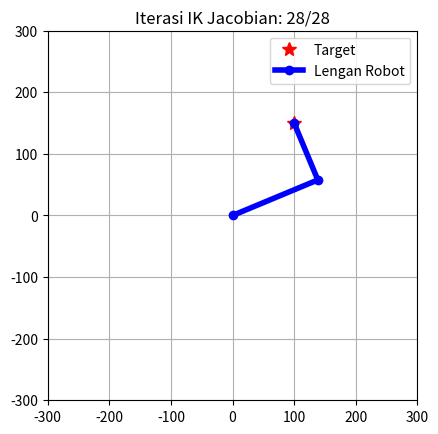

The script that saved this image:
import numpy as np
import matplotlib.pyplot as plt

class Planar2DOF:
    def __init__(self, l1, l2):
        """Inisialisasi panjang link lengan robot."""
        self.l1 = l1
        self.l2 = l2
        self.q = np.array([0.0, 0.0]) # Sudut awal [theta1, theta2] dalam radian

    def forward_kinematics(self, q=None):
        """Menghitung posisi end-effector (x, y) berdasarkan sudut sendi."""
        if q is None:
            q = self.q
        x = self.l1 * np.cos(q[0]) + self.l2 * np.cos(q[0] + q[1])
        y = self.l1 * np.sin(q[0]) + self.l2 * np.sin(q[0] + q[1])
        return np.array([x, y])

    def jacobian(self, q=None):
        """Menghitung matriks Jacobian 2x2 secara analitik."""
        if q is None:
            q = self.q
        
        j11 = -self.l1 * np.sin(q[0]) - self.l2 * np.sin(q[0] + q[1])
        j12 = -self.l2 * np.sin(q[0] + q[1])
        j21 =  self.l1 * np.cos(q[0]) + self.l2 * np.cos(q[0] + q[1])
        j22 =  self.l2 * np.cos(q[0] + q[1])
        
        return np.array([[j11, j12], 
                         [j21, j22]])

    def inverse_kinematics(self, target, alpha=0.05, max_iter=200, tol=1e-3):
        """
        Menyelesaikan Inverse Kinematics menggunakan Pseudo-inverse Jacobian.
        Mengembalikan list riwayat sudut untuk keperluan animasi.
        """
        history = [self.q.copy()]
        
        for _ in range(max_iter):
            current_pos = self.forward_kinematics()
            error = target - current_pos
            
            # Jika error sudah sangat kecil, iterasi berhenti
            if np.linalg.norm(error) < tol:
                break
                
            J = self.jacobian()
            
            # Menggunakan Pseudo-inverse (pinv) untuk menangani singularitas
            J_pinv = np.linalg.pinv(J)
            
            # Update posisi sudut: q_new = q_old + alpha * J_pinv * error
            dq = alpha * np.dot(J_pinv, error)
            self.q = self.q + dq
            
            history.append(self.q.copy())
            
        return history

def animate_robot(robot, history, target):
    """Fungsi pembantu untuk memvisualisasikan pergerakan robot."""
    plt.ion()
    fig, ax = plt.subplots()
    
    for i, q_step in enumerate(history):
        ax.clear()
        ax.set_xlim(-(robot.l1 + robot.l2 + 50), robot.l1 + robot.l2 + 50)
        ax.set_ylim(-(robot.l1 + robot.l2 + 50), robot.l1 + robot.l2 + 50)
        ax.set_aspect('equal')
        ax.grid(True)
        ax.set_title(f"Iterasi IK Jacobian: {i}/{len(history)-1}")
        
        # Hitung posisi joint
        x0, y0 = 0, 0
        x1 = robot.l1 * np.cos(q_step[0])
        y1 = robot.l1 * np.sin(q_step[0])
        x2, y2 = robot.forward_kinematics(q_step)
        
        # Plot target
        ax.plot(target[0], target[1], 'r*', markersize=10, label='Target')
        
        # Plot link robot
        ax.plot([x0, x1, x2], [y0, y1, y2], '-o', lw=4, color='blue', label='Lengan Robot')
        
        ax.legend()
        plt.pause(0.01)
        
    plt.ioff()
    plt.show()

if __name__ == "__main__":
    # Setup Robot: Panjang L1 = 150, L2 = 100
    robot = Planar2DOF(l1=150.0, l2=100.0)
    
    # Set Titik Target (x, y)
    target_pos = np.array([100, 150])
    
    print(f"Memulai Inverse Kinematics menuju target: {target_pos}")
    # Jalankan algoritma IK
    q_history = robot.inverse_kinematics(target=target_pos, alpha=0.5)
    
    print(f"Selesai dalam {len(q_history)-1} iterasi.")
    print(f"Sudut akhir (radian): {q_history[-1]}")
    
    # Tampilkan Animasi
    animate_robot(robot, q_history, target_pos)
